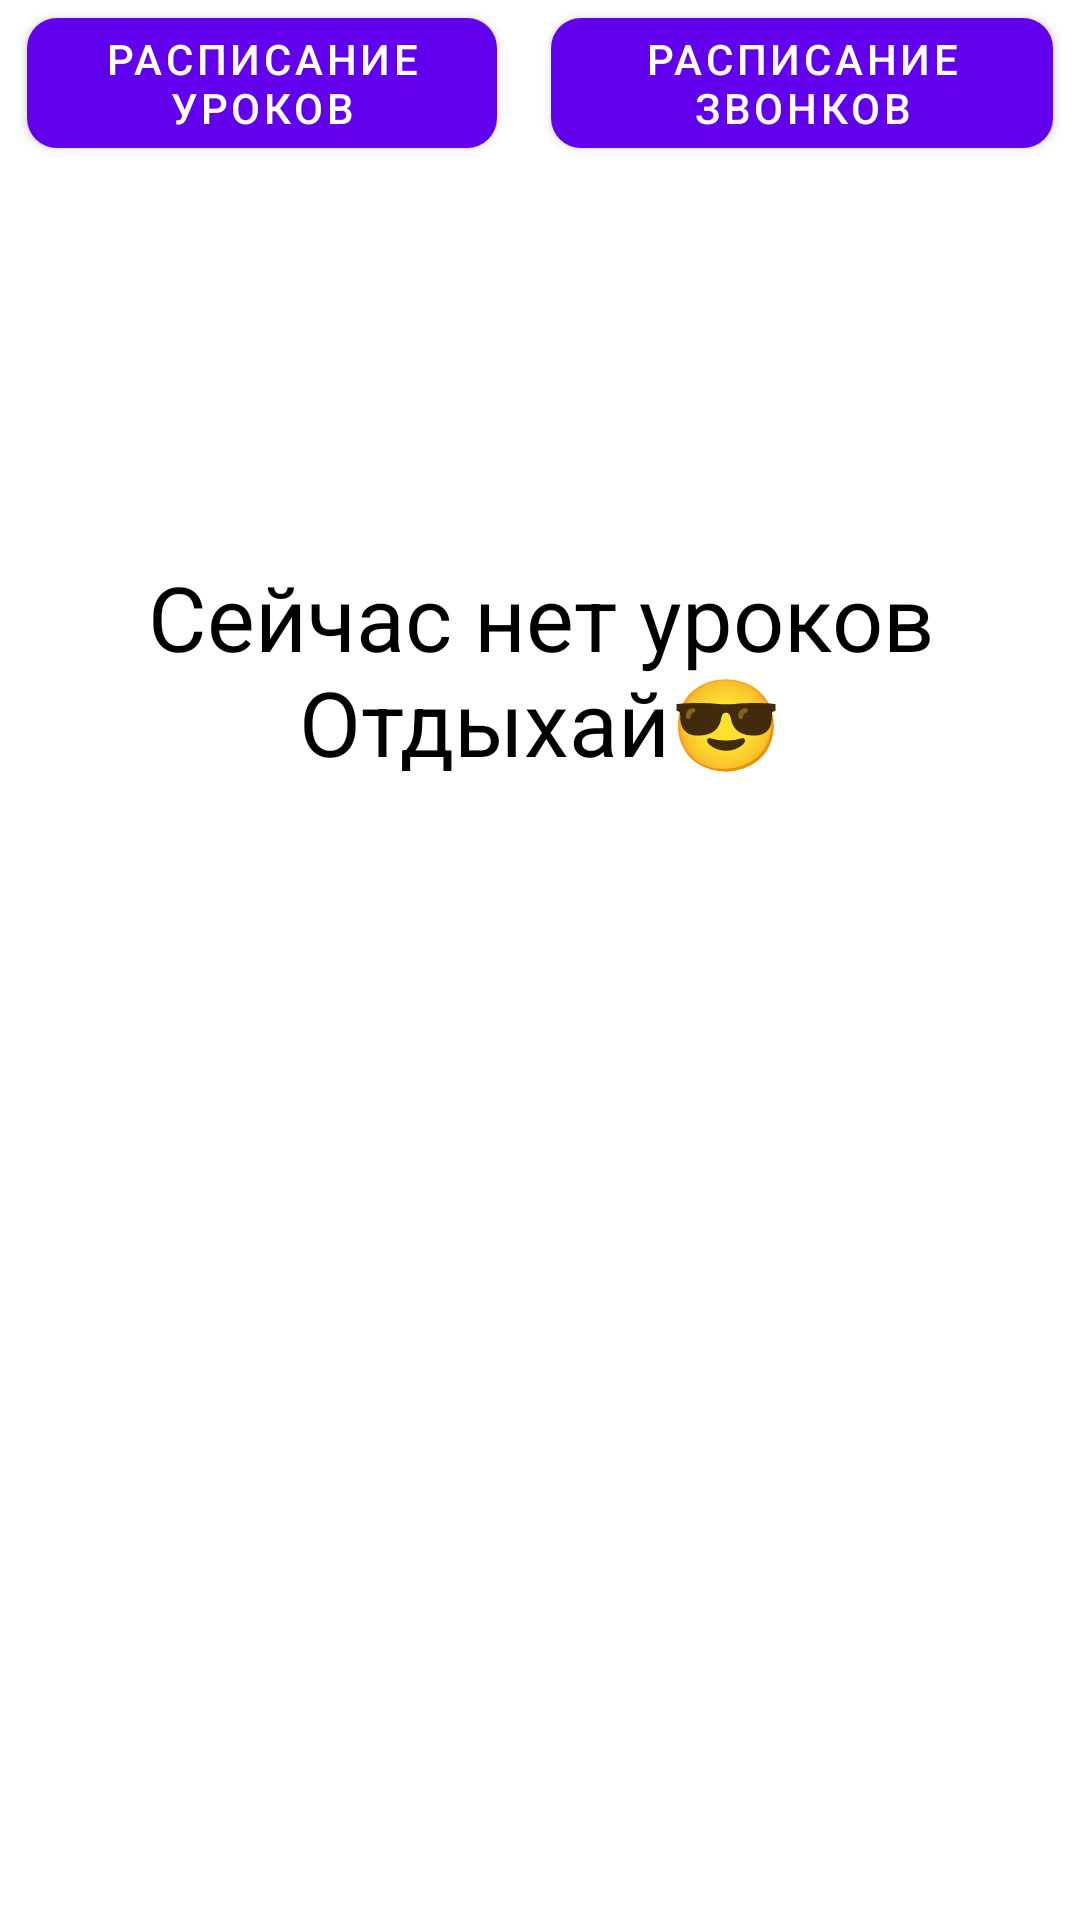

This screen was rendered from an Android layout file. Write that file and the resources it references.
<!-- AndroidManifest.xml: fallback theme Theme.MaterialComponents.DayNight.NoActionBar -->
<!-- res/layout/fragment_schedules.xml -->
<?xml version="1.0" encoding="utf-8"?>
<LinearLayout xmlns:android="http://schemas.android.com/apk/res/android"
    android:layout_width="match_parent"
    android:layout_height="match_parent"
    android:orientation="vertical">

    <LinearLayout
        android:id="@+id/schedules_button"
        android:layout_width="match_parent"
        android:layout_height="wrap_content"
        android:orientation="horizontal">

        <Button
            android:id="@+id/lessons_schedule"
            android:layout_width="wrap_content"
            android:layout_height="wrap_content"
            android:layout_marginHorizontal="5dp"
            android:layout_weight="1"
            android:background="@drawable/inset"
            android:text="@string/title_lessons_schedule"
            android:textColor="#fff" />

        <Button
            android:id="@+id/calls_schedule"
            android:layout_width="wrap_content"
            android:layout_height="wrap_content"
            android:layout_marginHorizontal="5dp"
            android:layout_weight="1"
            android:background="@drawable/inset"
            android:text="@string/title_school_schedule"
            android:textColor="#fff" />

    </LinearLayout>

    <TextView
        android:id="@+id/now_title"
        android:layout_width="match_parent"
        android:layout_height="wrap_content"
        android:textSize="30sp"
        android:layout_marginTop="130dp"
        android:textColor="#000"
        android:gravity="center"
        android:text="@string/title_nolesson" />

    <TextView
        android:id="@+id/teacher_name"
        android:layout_marginTop="5dp"
        android:layout_width="match_parent"
        android:layout_height="wrap_content"
        android:textColor="#000"
        android:textSize="20sp"
        android:gravity="center"
        android:text="" />

    <TextView
        android:id="@+id/cabinet_num"
        android:layout_marginTop="5dp"
        android:layout_width="match_parent"
        android:layout_height="wrap_content"
        android:textColor="#000"
        android:textSize="15sp"
        android:gravity="center"
        android:text="" />
    <TextView
        android:id="@+id/next"
        android:layout_marginTop="5dp"
        android:layout_width="match_parent"
        android:layout_height="wrap_content"
        android:textColor="#000"
        android:textSize="15sp"
        android:gravity="center"
        android:text="" />



</LinearLayout>
<!-- resources referenced by this layout -->
<resources>
  <!-- drawable inset (drawable) -->
  <?xml version="1.0" encoding="utf-8"?>
  <inset xmlns:android="http://schemas.android.com/apk/res/android"
      android:insetBottom="6dp"
      android:insetLeft="4dp"
      android:insetRight="4dp"
      android:insetTop="6dp">
      <ripple android:color="?attr/colorControlHighlight">
          <item>
              <shape android:shape="rectangle"
                  android:tint="#0091ea">
                  <corners android:radius="10dp"/>
                  <solid android:color="#1a237e"/>
                  <padding android:bottom="1dp"/>
              </shape>
          </item>
      </ripple>
  </inset>
  <string name="title_lessons_schedule">Расписание уроков</string>
  <string name="title_nolesson">Сейчас нет уроков\nОтдыхай😎</string>
  <string name="title_school_schedule">Расписание звонков</string>
</resources>
